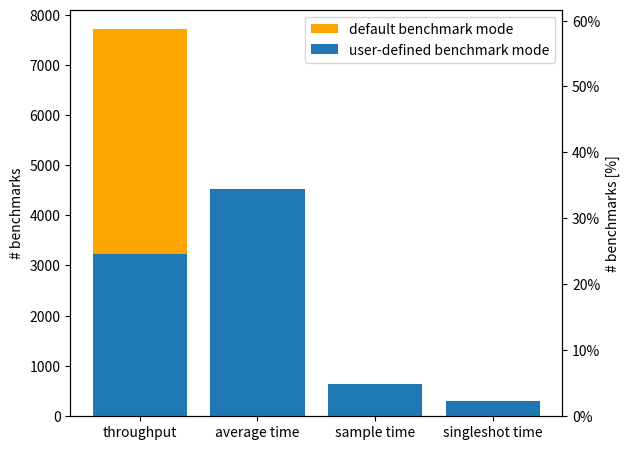

Write the Python code that produced this figure.
import matplotlib.pyplot as plt
import numpy as np
from matplotlib.ticker import PercentFormatter

name = ('throughput', 'average time', 'sample time', 'singleshot time')
percentage = np.array([0.245, 0.344, 0.048, 0.022])
default = np.array([0.342, 0, 0, 0])
total = 13148

fig = plt.figure()

# absolute
ax1 = fig.add_subplot()
ax1.bar(name, default * total, bottom=percentage * total, color="orange", label="default benchmark mode")
ax1.bar(name, percentage * total, label="user-defined benchmark mode")
ax1.set_ylabel('# benchmarks')

# relative
ax2 = ax1.twinx()
plt.gca().yaxis.set_major_formatter(PercentFormatter(1, 0))
ax2.bar(name, default, bottom=percentage, color="orange", label="default benchmark mode")
ax2.bar(name, percentage, label="user-defined benchmark mode")
ax2.set_ylabel('# benchmarks [%]')

plt.legend()
ax1.set_xlabel(' ')
plt.tight_layout()
#plt.show()
plt.savefig('C:\\Users\\<user>\\OneDrive - Wuersten\\Uni\\19_HS\\Masterarbeit\\Repo\\Evaluation\\RQ1_Results\\images\\mode_distribution.pdf')